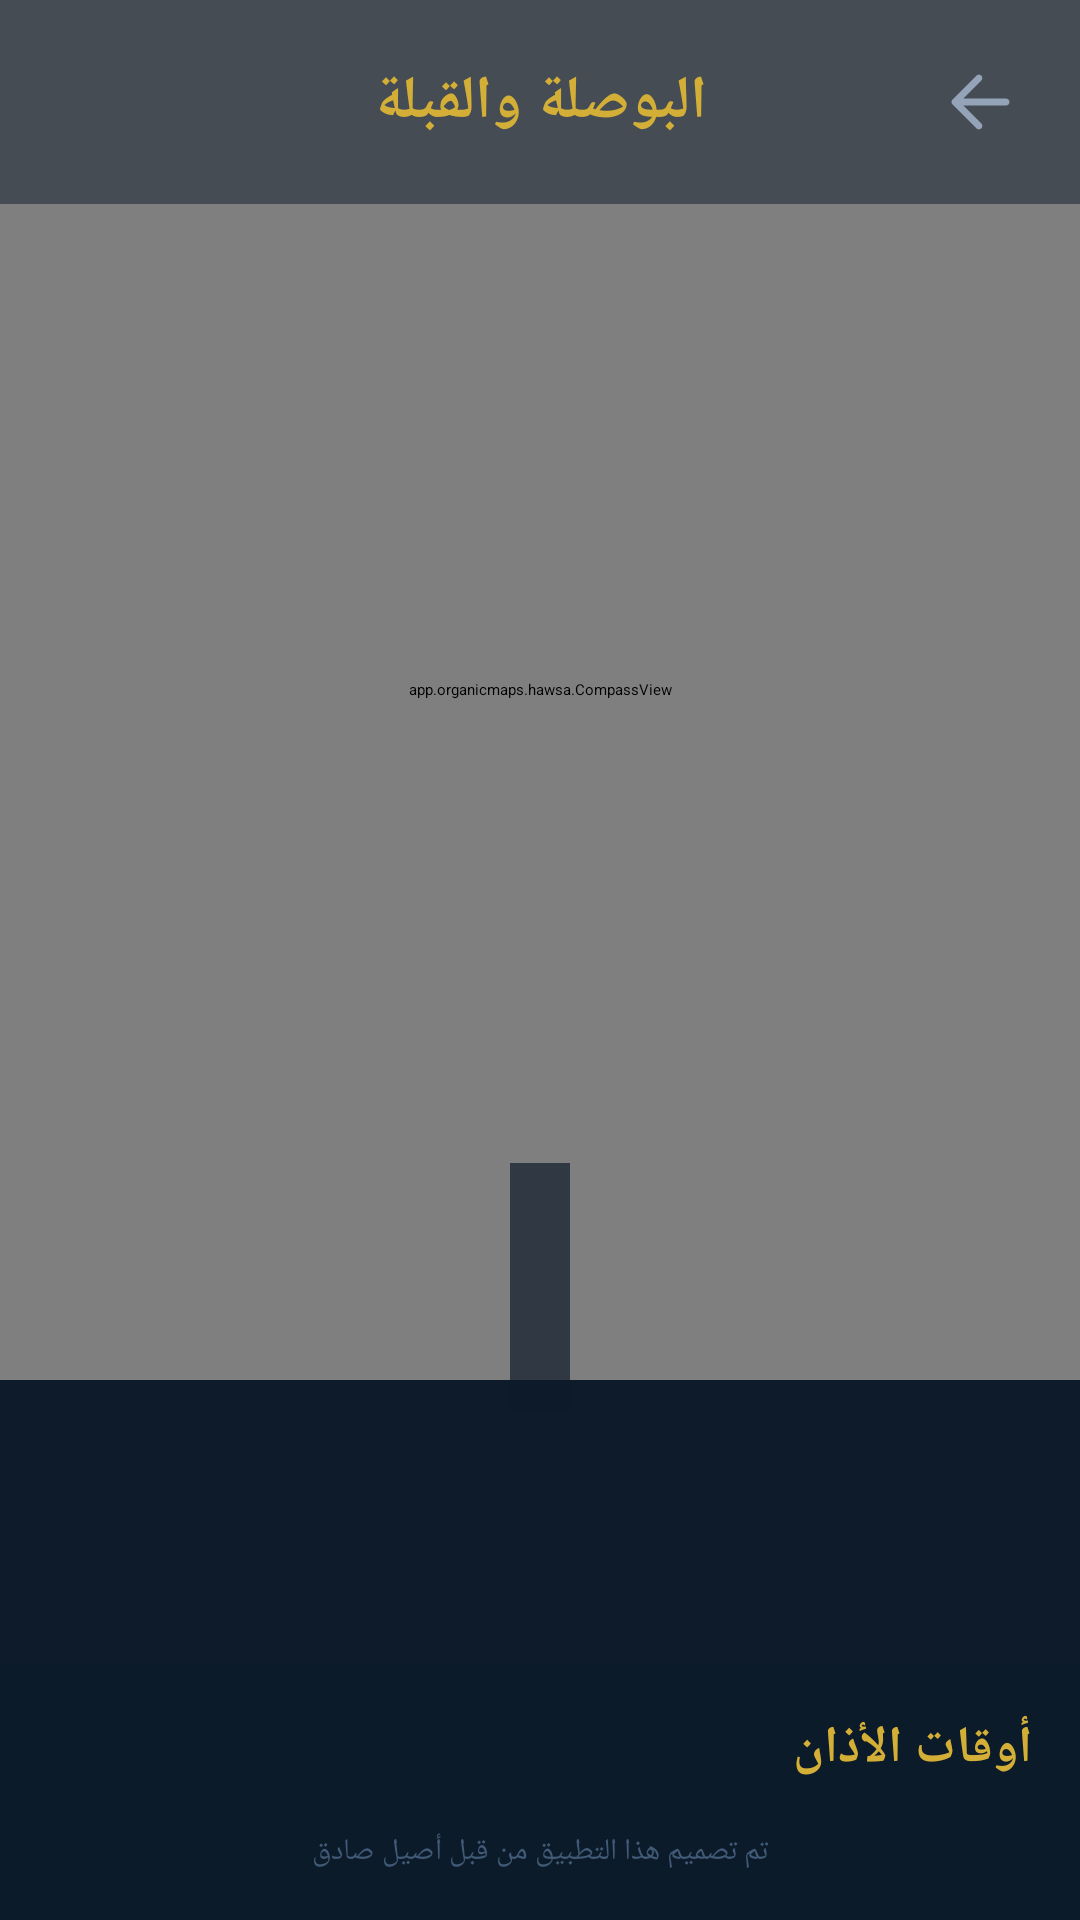

Android layout source for this screen:
<!-- AndroidManifest.xml: activity theme MwmTheme -->
<!-- res/layout/activity_hawsa_compass.xml -->
<?xml version="1.0" encoding="utf-8"?>
<FrameLayout xmlns:android="http://schemas.android.com/apk/res/android"
    xmlns:app="http://schemas.android.com/apk/res-auto"
    android:layout_width="match_parent"
    android:layout_height="match_parent"
    android:background="#0D1B2A">

    
    <app.organicmaps.hawsa.CompassView
        android:id="@+id/compass_view"
        android:layout_width="match_parent"
        android:layout_height="match_parent"
        android:layout_marginBottom="180dp" />

    
    <LinearLayout
        android:layout_width="match_parent"
        android:layout_height="wrap_content"
        android:orientation="horizontal"
        android:padding="16dp"
        android:gravity="center_vertical"
        android:layout_gravity="top"
        android:background="#800D1B2A"
        android:layoutDirection="rtl">

        <ImageView
            android:id="@+id/btn_compass_back"
            android:layout_width="36dp"
            android:layout_height="36dp"
            android:src="@drawable/ic_hawsa_back"
            android:contentDescription="@string/hawsa_back"
            app:tint="#D4AF37"
            android:padding="4dp" />

        <TextView
            android:id="@+id/tv_compass_title"
            android:layout_width="0dp"
            android:layout_height="wrap_content"
            android:layout_weight="1"
            android:text="@string/hawsa_compass_title"
            android:textSize="20sp"
            android:textColor="#D4AF37"
            android:textStyle="bold"
            android:gravity="center"
            android:paddingEnd="36dp" />
    </LinearLayout>

    
    <LinearLayout
        android:layout_width="wrap_content"
        android:layout_height="wrap_content"
        android:orientation="vertical"
        android:gravity="center"
        android:layout_gravity="center_horizontal|bottom"
        android:layout_marginBottom="170dp"
        android:background="#B30D1B2A"
        android:padding="10dp">

        <TextView
            android:id="@+id/tv_qibla_direction"
            android:layout_width="wrap_content"
            android:layout_height="wrap_content"
            android:textSize="15sp"
            android:textColor="#D4AF37"
            android:textStyle="bold" />

        <TextView
            android:id="@+id/tv_qibla_degrees"
            android:layout_width="wrap_content"
            android:layout_height="wrap_content"
            android:textSize="13sp"
            android:textColor="#778DA9" />

        <TextView
            android:id="@+id/tv_qibla_arrow"
            android:layout_width="wrap_content"
            android:layout_height="wrap_content"
            android:textSize="18sp"
            android:textColor="#D4AF37"
            android:textStyle="bold" />
    </LinearLayout>

    
    <LinearLayout
        android:layout_width="match_parent"
        android:layout_height="wrap_content"
        android:orientation="vertical"
        android:layout_gravity="bottom"
        android:background="#E60D1B2A"
        android:padding="16dp"
        android:layoutDirection="rtl">

        
        <TextView
            android:layout_width="wrap_content"
            android:layout_height="wrap_content"
            android:text="أوقات الأذان"
            android:textSize="17sp"
            android:textColor="#D4AF37"
            android:textStyle="bold"
            android:layout_marginBottom="8dp" />

        <LinearLayout
            android:id="@+id/prayer_times_container"
            android:layout_width="match_parent"
            android:layout_height="wrap_content"
            android:orientation="vertical" />

        
        <TextView
            android:layout_width="wrap_content"
            android:layout_height="wrap_content"
            android:text="@string/hawsa_designer_credit"
            android:textSize="10sp"
            android:textColor="#415A77"
            android:layout_marginTop="8dp"
            android:layout_gravity="center_horizontal" />
    </LinearLayout>

</FrameLayout>
<!-- resources referenced by this layout -->
<resources>
  <!-- drawable ic_hawsa_back (drawable) -->
  <?xml version="1.0" encoding="utf-8"?>
  <vector xmlns:android="http://schemas.android.com/apk/res/android"
      android:width="24dp"
      android:height="24dp"
      android:viewportWidth="24"
      android:viewportHeight="24">
      <path
          android:fillColor="#94A3B8"
          android:pathData="M20,11H7.83l5.12,-5.12c0.39,-0.39 0.39,-1.02 0,-1.41 -0.39,-0.39 -1.02,-0.39 -1.41,0L4.71,11.3c-0.39,0.39 -0.39,1.02 0,1.41l6.83,6.83c0.39,0.39 1.02,0.39 1.41,0 0.39,-0.39 0.39,-1.02 0,-1.41L7.83,13H20c0.55,0 1,-0.45 1,-1s-0.45,-1 -1,-1z" />
  </vector>
  <string name="hawsa_back">رجوع</string>
  <string name="hawsa_compass_title">البوصلة والقبلة</string>
  <string name="hawsa_designer_credit">تم تصميم هذا التطبيق من قبل أصيل صادق</string>
</resources>
